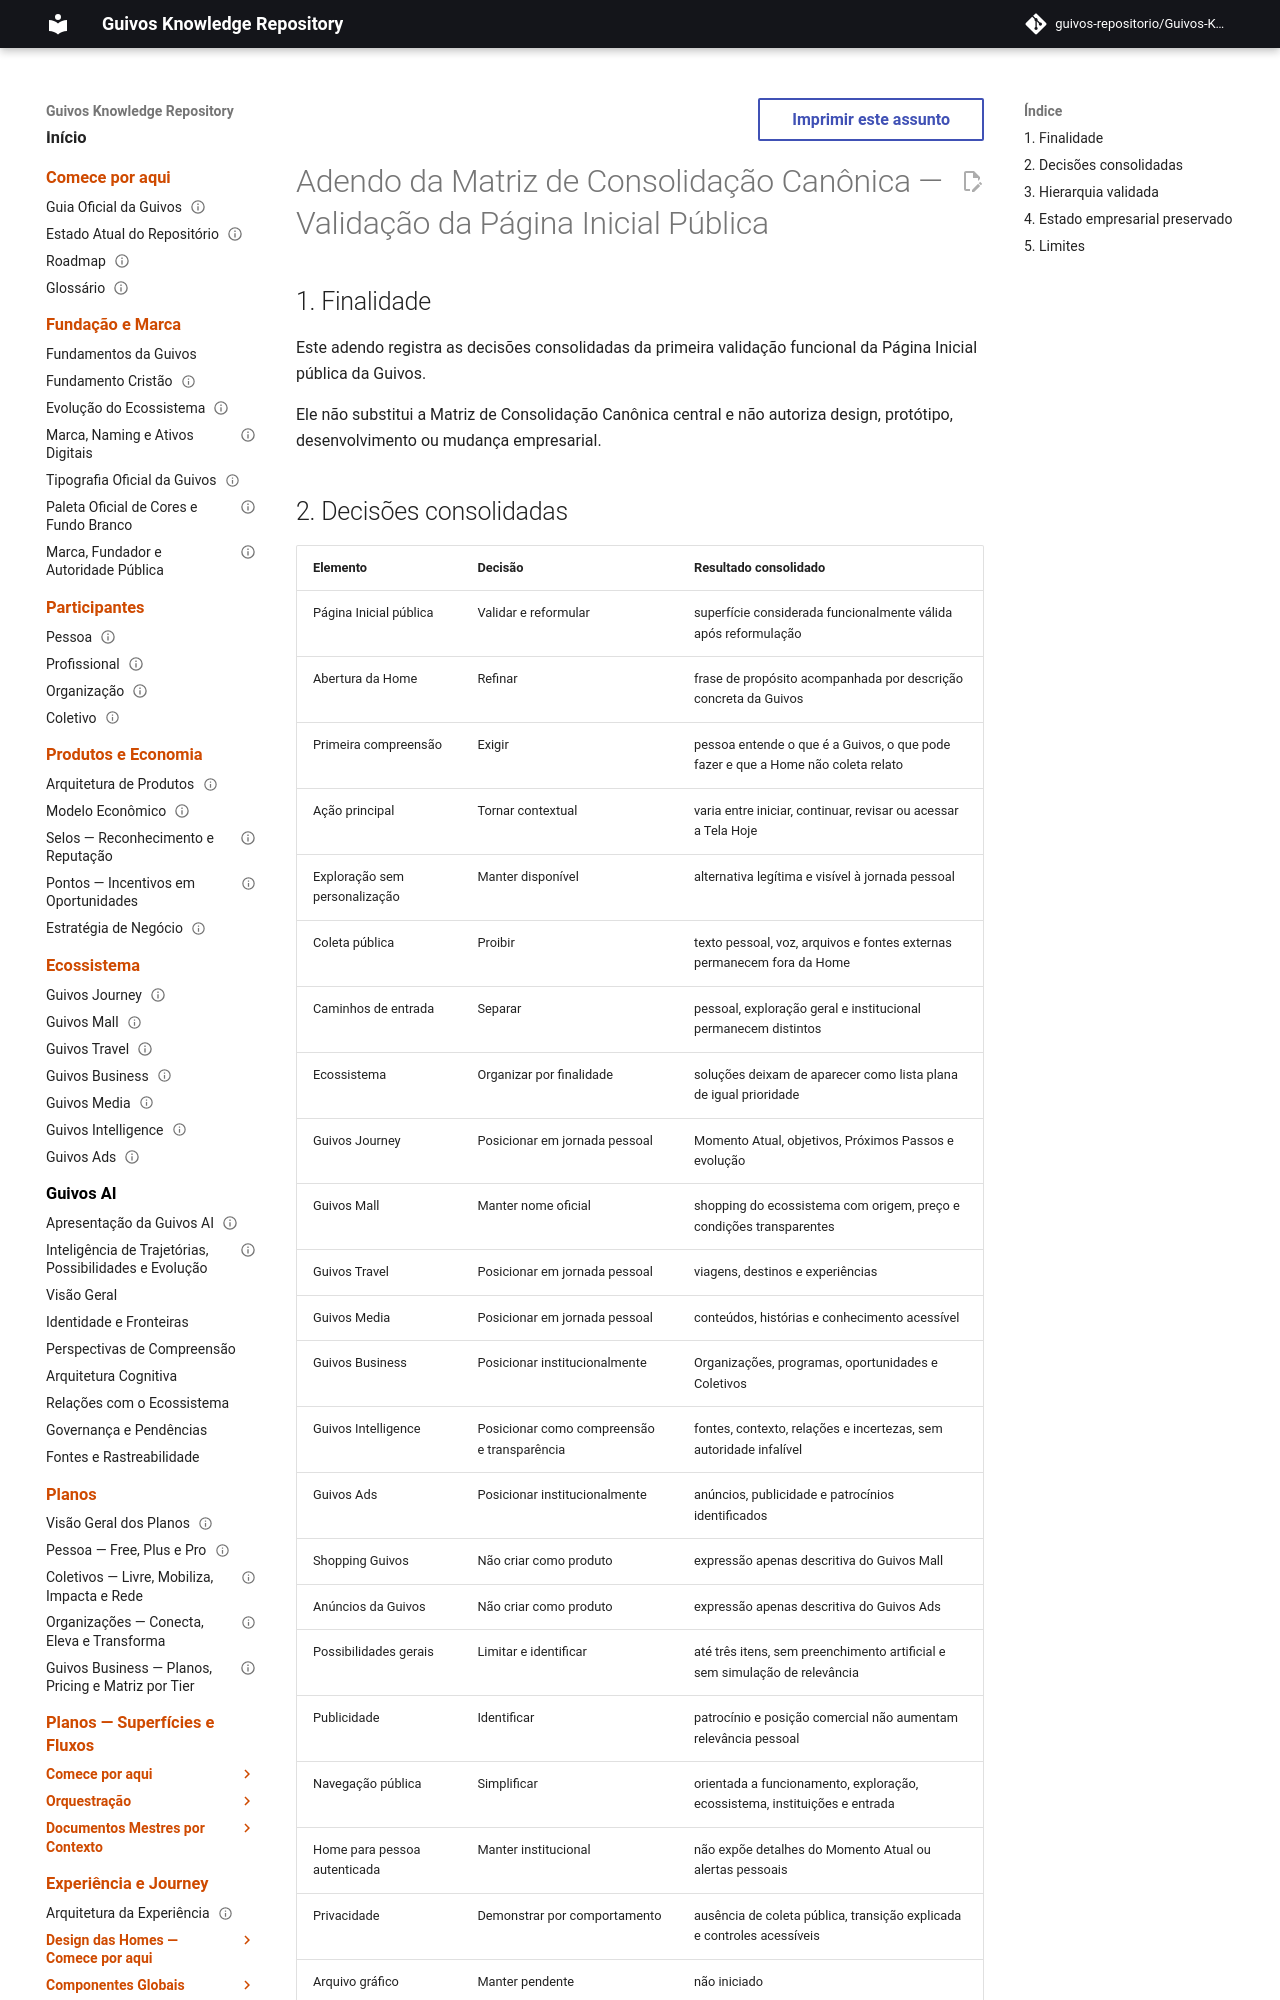

repository: guivos-repositorio/Guivos-Knowledge-Repository · page: project/canonical-consolidation-matrix-uxa-021-addendum/index.html · generator: mkdocs

---
id: GKR-CANON-MATRIX-UXA-021
title: Adendo da Matriz de Consolidação Canônica — Validação da Página Inicial Pública
status: active
version: 1.0.0
owner: Guivos
last_updated: 2026-07-26
depends_on:
  - GKR-CANON-MATRIX-001
  - UXA-020
  - UXA-021
related:
  - GKR-STATE-001
  - ROADMAP-11.96.0
  - M7.22
normative: false
---

# Adendo da Matriz de Consolidação Canônica — Validação da Página Inicial Pública

## 1. Finalidade

Este adendo registra as decisões consolidadas da primeira validação funcional da Página Inicial pública da Guivos.

Ele não substitui a Matriz de Consolidação Canônica central e não autoriza design, protótipo, desenvolvimento ou mudança empresarial.
